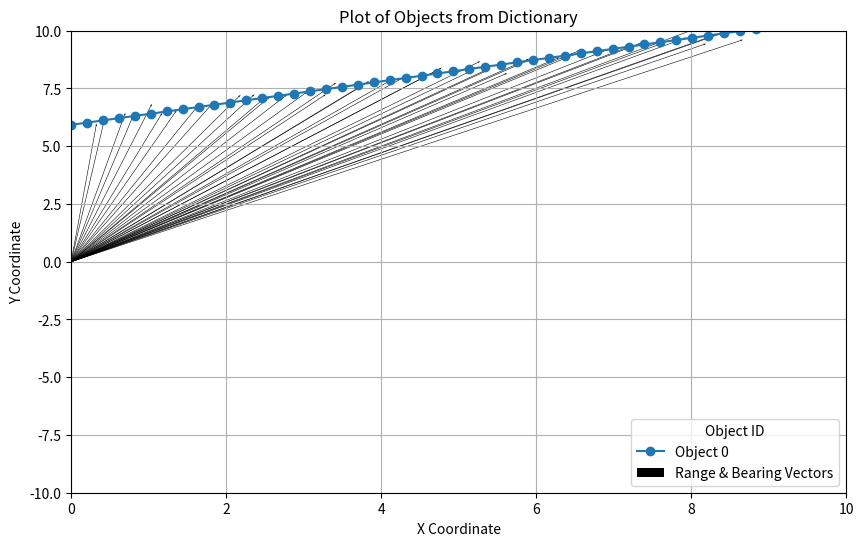

Python code for this plot:
import matplotlib.pyplot as plt
import numpy as np
from enum import Enum

class SE2(Enum):
    """
    Defines the state space for the objects on a SE2 manifold.

    Attributes:
        X: inertial x coordinate
        Y: inertial y coordinate
        O: inertial heading/orientation
        V: velocity
        A: acceleration
        W: angular velocity
    """
    X = 0
    Y = 1
    O = 2
    V = 3
    A = 4
    W = 5

class Indicies(Enum):
    """
    Defines indicies for the field of view (FOV) and the measurements.

    Attributes:
        MIN: index of the minimium FOV.
        MAX: index of the maximum FOV.
        RANGE: index of range element.
        BEARING: index of the bearing element.
    """
    MIN = 0
    MAX = 1
    RANGE = 0
    BEARING = 1


class Simulator():
    """
    Generates tracks for point objects that can be used for single or multi object tracking algorithms. The measurements are in the form of range and bearing.

    Parameters:
        total_objects (int): total number point objects being simulated.
    Attributes:
        total_objects (int): total number point objects being simulated.
        datapoints (int): maximum number of object orginated data points.
        average_clutter (float): total number of clutter detections present for a given scan.
        sample_rate (float): period between samples.
        fov: (list): Field of view of the sensor (metres).
        fov_vol (float): volume (area in 2D) of the field of view. 
        speed (tuple): Minimum and maximum speed range of objects.
        measurements (list): Measurements potentially containing object detections 
        and clutter.
        noise (tuple): error variance for the range and bearing measurements.
        clutter (list): Measurements originated from clutter.
        object_detections (list): Object orginated measurements.
        objects (dict): Objects trajectories.
    """

    def __init__(self, total_objects: int):
        """
        Inititate new simulation instance. 
        """
        if (total_objects <= 0):
            raise ValueError("The total number of objects simulated must be \
                greater than zero.")

        self.total_objects : int = total_objects
        self.datapoints : int = 100
        self.average_clutter : float = 5.
        self.detection_prob : float = 0.9
        self.sample_rate : float = .01
        self.fov : list = [(0, 10),(-10, 10)]
        self.fov_vol : float = (self.fov[SE2.X.value][Indicies.MAX.value] -
            self.fov[SE2.X.value][Indicies.MIN.value]) *\
            (self.fov[SE2.Y.value][Indicies.MAX.value] - 
            self.fov[SE2.Y.value][Indicies.MIN.value])

        self.speed : tuple = (20, 30)
        self.noise : tuple = (.2, 0.01)

        self.measurements = [[]]
        self.clutter = [[]]
        self.object_detections = [[]]

        self.objects = { 
            i: [[0] for _ in range(6)]
            for i in range(total_objects)}

        for array in self.objects.values():
            self.genTrajectory(array)

        self.populate_measurements()


    def genTrajectory(self, array : list):
        """
        Generates the trajectory of a given object in the inertial coordinate frame. 
        Populates the self.objects list with the state space resulting from the trajectory.

        Parameters:
            array: the list of the objects state vectors corresponding to 
            its trajectory.
        """
        array[SE2.Y.value][0] = np.random.uniform(
            low = self.fov[SE2.X.value][Indicies.MIN.value], 
            high= self.fov[SE2.X.value][Indicies.MAX.value])

        array[SE2.O.value][0] = np.random.uniform(
            low = -np.pi / 4, 
            high= np.pi / 4)

        array[SE2.V.value][0] = np.random.uniform(
            low = self.speed[Indicies.MIN.value], 
            high = self.speed[Indicies.MAX.value])


        for _ in range(1, self.datapoints):
            # Constant velocity
            array[SE2.X.value].append(array[SE2.X.value][-1] + \
                self.sample_rate * array[SE2.V.value][-1] * \
                np.cos(array[SE2.O.value][-1]))

            array[SE2.Y.value].append(array[SE2.Y.value][-1] + \
                self.sample_rate * array[SE2.V.value][-1] * \
                np.sin(array[SE2.O.value][-1]))

            array[SE2.V.value].append(array[SE2.V.value][-1])

            # Check if the object is outside the field of view
            if (array[SE2.X.value][-1] < self.fov[SE2.X.value][Indicies.MIN.value] or 
                    array[SE2.X.value][-1] > self.fov[SE2.X.value][Indicies.MAX.value]):
                break

            if (array[SE2.Y.value][-1] < self.fov[SE2.Y.value][Indicies.MIN.value] or 
                    array[SE2.Y.value][-1] > self.fov[SE2.Y.value][Indicies.MAX.value]):
                break


    def generate_clutter(self):
        """
        Generates clutter measurements uniformly within the sensors field of view.
        """
        max_len = max(len(array[0]) for array in self.objects.values())
        self.clutter = [[] for _ in range(max_len)]

        for k in range(max_len):
            total_clutter = np.random.poisson(self.average_clutter)
            for _ in range(total_clutter):
                clutter = np.random.uniform(low=[self.fov[0][0], self.fov[1][0]],
                                            high=[self.fov[0][1], self.fov[1][1]])

                range_meas = np.sqrt(np.pow(clutter[SE2.X.value],2) + \
                    np.pow(clutter[SE2.Y.value],2))

                bearing_meas = np.atan2(clutter[SE2.Y.value], 
                                        clutter[SE2.X.value])

                self.clutter[k].append((range_meas, bearing_meas))

    def generate_object_detections(self):
        """
        Uses the objects trajectory to generate range and bearing measurements. 
        Gaussian noise is then added subsequently.
        """

        max_len = max(len(array[0]) for array in self.objects.values())
        self.object_detections = [[] for _ in range(max_len)]

        for array in self.objects.values():

            for k in range(max_len):

                range_meas = np.sqrt(np.pow(array[SE2.X.value][k],2) +\
                    np.pow(array[SE2.Y.value][k],2)) \
                    + np.random.normal(0, self.noise[Indicies.RANGE.value])

                bearing_meas = np.atan2(array[SE2.Y.value][k],
                                        array[SE2.X.value][k]) \
                + np.random.normal(0, self.noise[Indicies.BEARING.value])


                self.object_detections[k].append((range_meas, bearing_meas))


    def populate_measurements(self):
        """
        Combines the clutter detections with the noisy object detections. 
        Additionally includes the probability of a missed detection.
        """
        self.generate_object_detections()
        self.generate_clutter()
        self.measurements = [[] for _ in range(len(self.object_detections))]
        for k in range(len(self.object_detections)):
            self.measurements[k] += (self.clutter[k])

            # Add missed detections
            rand = np.random.uniform(0,1,1)
            if ((rand < self.detection_prob) or (k == 0)):
                self.measurements[k] += self.object_detections[k]

    def plot_trajectories(self, ax):
        """
        Plots the trajectory line that the object followed.
        Parameters:
            ax (Axis): matplotlib axis.
        """
        for key, data_array in self.objects.items():

            x_coords = data_array[SE2.X.value]
            y_coords = data_array[SE2.Y.value]

            ax.plot(x_coords, y_coords, label=f'Object {key}', marker='o')


    def plot_clutter(self, ax):
        """
        Plots the clutter detections as a scatter plot.
        Parameters:
            ax (Axis): matplotlib axis.
        """
        flat_data = []
        for set_of_measurements in self.clutter:
            for measurement in set_of_measurements:
                flat_data.append(measurement)

        if not flat_data:
            raise ValueError("The flattened data list is empty. Cannot plot.")

        ranges = np.array([r for r, _ in flat_data])
        bearings_rad = np.array([b for _, b in flat_data]) 

        x_components = ranges * np.cos(bearings_rad)
        y_components = ranges * np.sin(bearings_rad)

        ax.scatter(x_components, y_components, color="orange", alpha=0.6)


    def plot_detections(self, ax):
        """
        Plots the object detections as a vector from the origin to the detection.
        Parameters:
            ax (Axis): matplotlib axis.
        """
        flat_data = []
        for set_of_measurements in self.object_detections:
            for measurement in set_of_measurements:
                flat_data.append(measurement)

        if not flat_data:
            raise ValueError("The flattened data list is empty. Cannot plot.")

        ranges = np.array([r for r, _ in flat_data])
        bearings_rad = np.array([b for _, b in flat_data]) 

        x_components = ranges * np.cos(bearings_rad)
        y_components = ranges * np.sin(bearings_rad)

        origin_x = np.zeros_like(x_components)
        origin_y = np.zeros_like(y_components)

        ax.quiver(
            origin_x, origin_y,
            x_components, y_components,
            angles='xy',
            scale_units='xy', 
            scale=1,
            width=0.0007,
            label='Range & Bearing Vectors')

    def plot_measurements(self, ax):
        """
        Plots all measurements as a vector from the origin to the detection.
        Parameters:
            ax (Axis): matplotlib axis.
        """
        flat_data = []
        for set_of_measurements in self.measurements:
            for measurement in set_of_measurements:
                flat_data.append(measurement)

        if not flat_data:
            raise ValueError("The flattened data list is empty. Cannot plot.")

        ranges = np.array([r for r, _ in flat_data])
        bearings_rad = np.array([b for _, b in flat_data]) 

        x_components = ranges * np.cos(bearings_rad)
        y_components = ranges * np.sin(bearings_rad)

        origin_x = np.zeros_like(x_components)
        origin_y = np.zeros_like(y_components)

        ax.quiver(
            origin_x, origin_y,
            x_components, y_components,
            angles='xy',
            scale_units='xy', 
            scale=1,
            width=0.0007,
            label='Range & Bearing Vectors')


if  __name__ == "__main__":
    sim = Simulator(1)

    fig, ax = plt.subplots(figsize=(10, 6))

    sim.plot_trajectories(ax)

    sim.plot_detections(ax)
    # sim.plot_clutter(ax)

    ax.set_xlim(left=sim.fov[0][0], right=sim.fov[0][1])
    ax.set_ylim(bottom=sim.fov[1][0], top=sim.fov[1][1])
    ax.set_xlabel('X Coordinate')
    ax.set_ylabel('Y Coordinate')
    ax.set_title('Plot of Objects from Dictionary')
    ax.legend(title='Object ID')
    ax.grid(True)

    plt.show()
